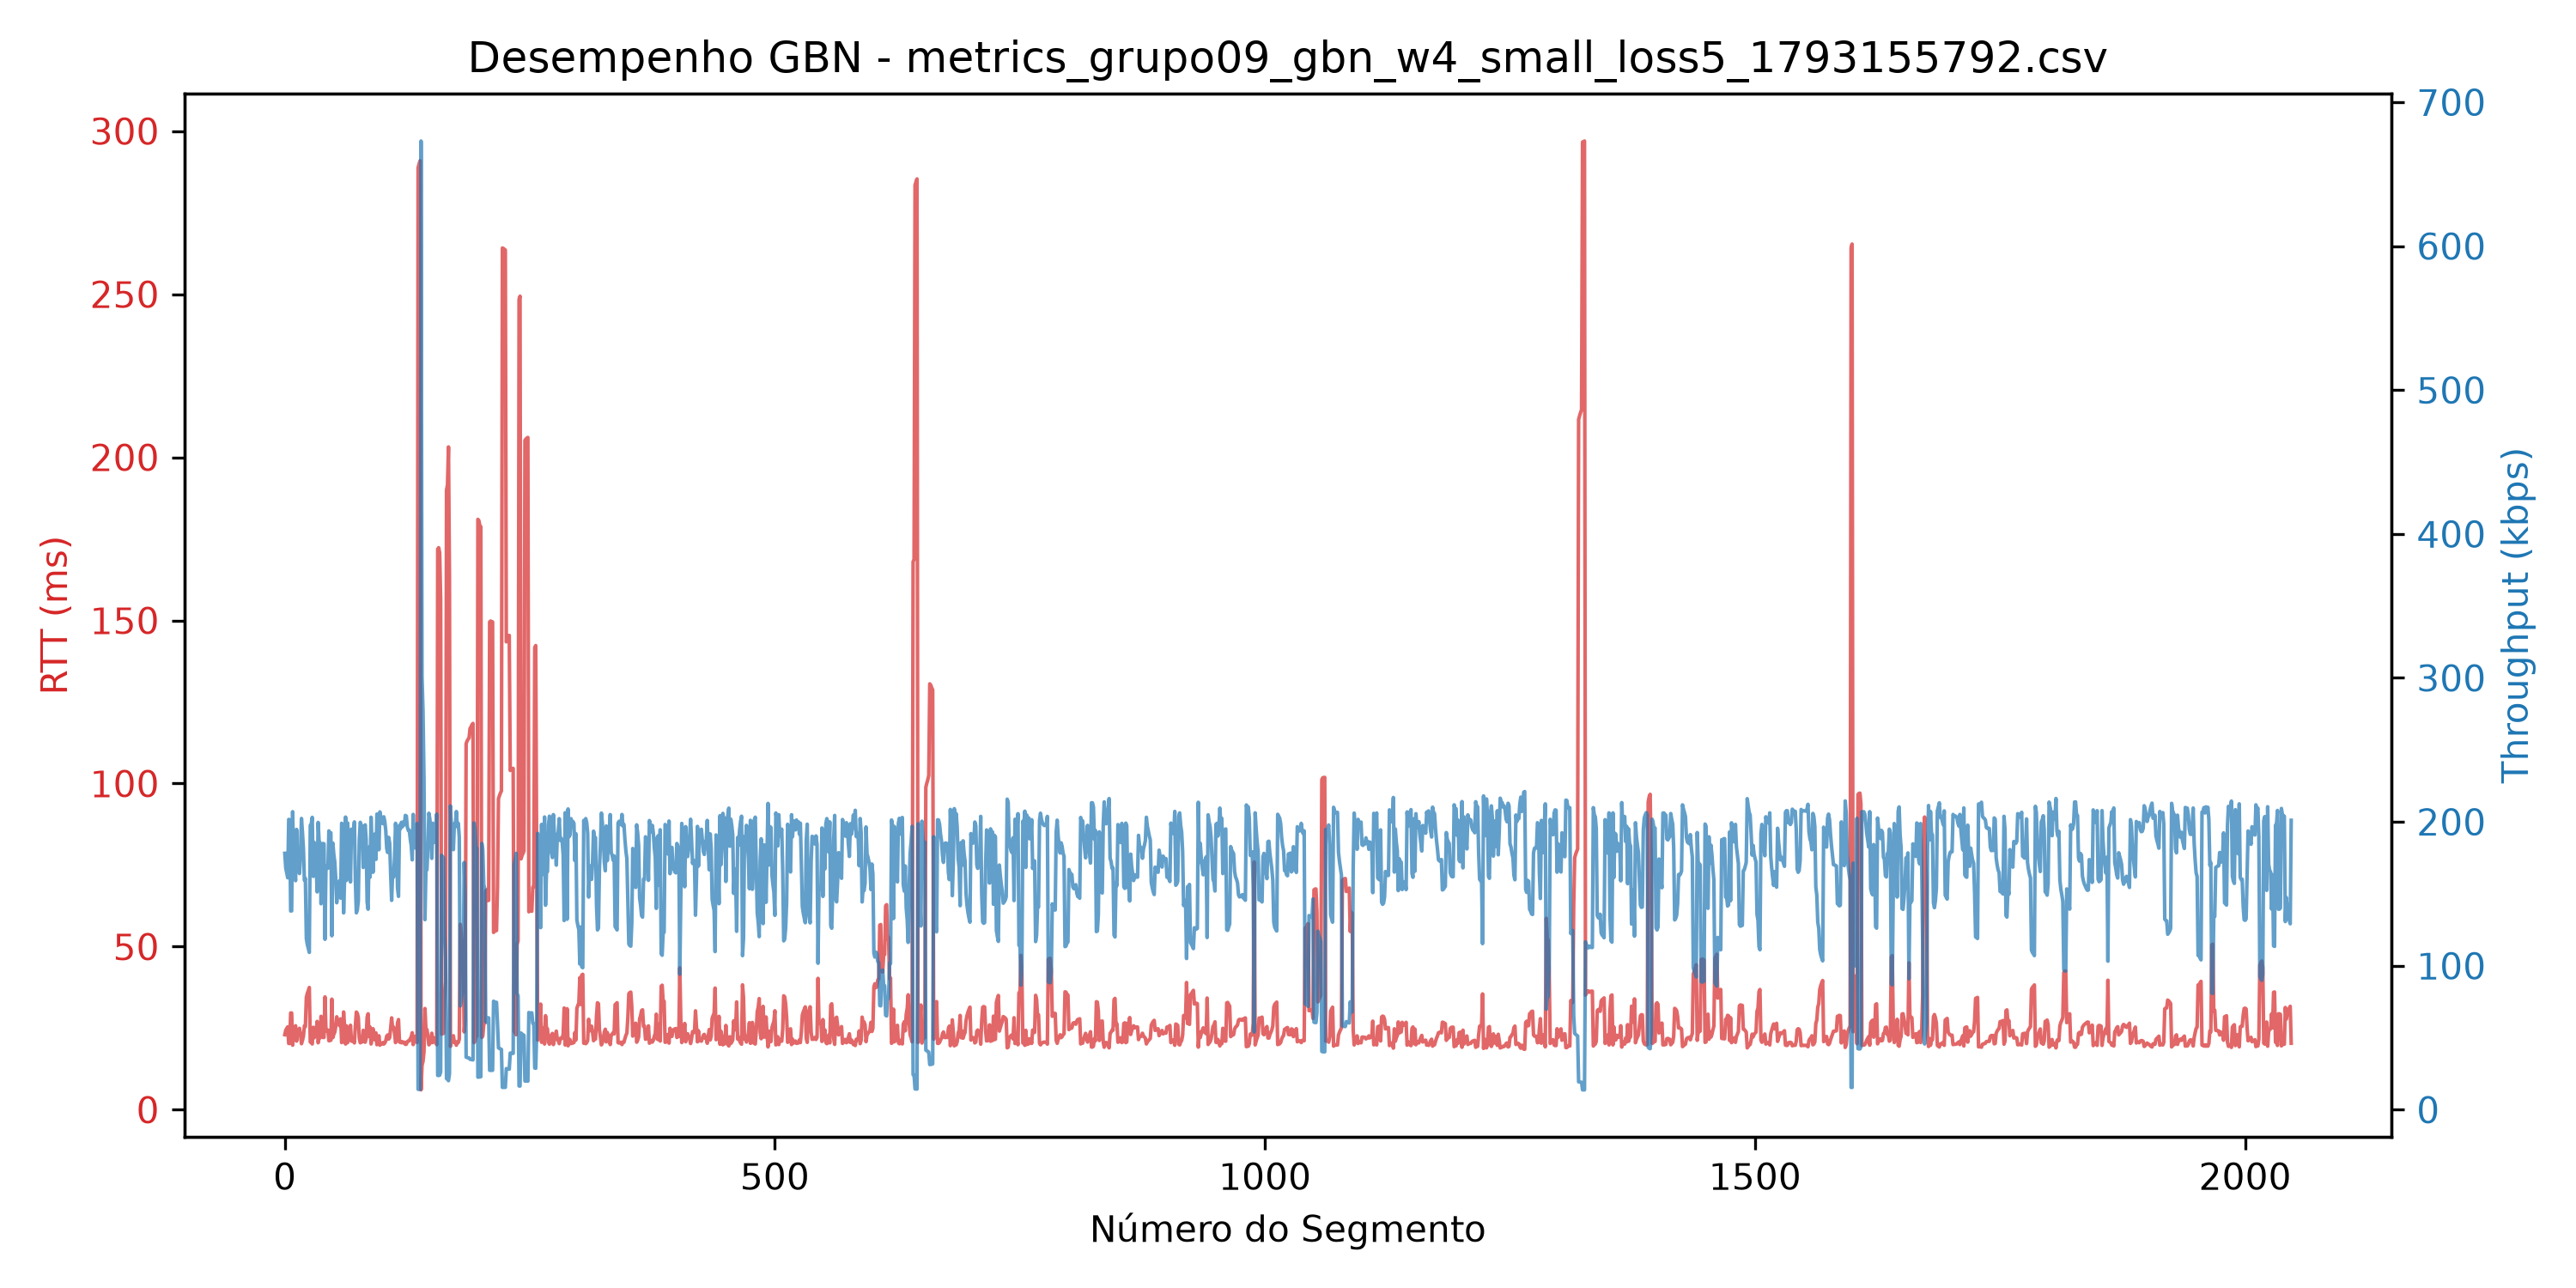

Values plotted in this chart, from the file beside it:
segment, timestamp, size_bytes, rtt_ms, rtt_estimated_ms, timeout_ms, throughput_kbps, retransmissions, timeout_occurred, window_size, protocol, simulated_loss
0, 2026-10-27T23:49:52.559500, 512, 22.99, 0, 300.0, 178.1, 0, 0, 4, gbn, 0
1, 2026-10-27T23:49:52.560281, 512, 24.4, 0, 300.0, 167.8, 0, 0, 4, gbn, 0
2, 2026-10-27T23:49:52.560799, 512, 24.9, 0, 300.0, 164.5, 0, 0, 4, gbn, 0
3, 2026-10-27T23:49:52.561304, 512, 25.42, 0, 300.0, 161.1, 0, 0, 4, gbn, 0
4, 2026-10-27T23:49:52.580516, 512, 20.31, 0, 300.0, 201.7, 0, 0, 4, gbn, 0
5, 2026-10-27T23:49:52.581020, 512, 20.33, 0, 300.0, 201.5, 0, 0, 4, gbn, 0
6, 2026-10-27T23:49:52.590971, 512, 29.66, 0, 300.0, 138.1, 0, 0, 4, gbn, 0
7, 2026-10-27T23:49:52.591334, 512, 29.65, 0, 300.0, 138.1, 0, 0, 4, gbn, 0
8, 2026-10-27T23:49:52.601342, 512, 19.78, 0, 300.0, 207.1, 0, 0, 4, gbn, 0
9, 2026-10-27T23:49:52.930544, 512, 23.48, 0, 300.0, 174.5, 1, 1, 4, gbn, 1
10, 2026-10-27T23:49:52.931689, 512, 24.68, 0, 300.0, 166.0, 1, 1, 4, gbn, 0
11, 2026-10-27T23:49:52.932682, 512, 25.74, 0, 300.0, 159.1, 1, 1, 4, gbn, 0
12, 2026-10-27T23:49:53.239266, 512, 21.03, 0, 300.0, 194.7, 2, 1, 4, gbn, 1
13, 2026-10-27T23:49:53.241108, 512, 23.72, 0, 300.0, 172.7, 1, 1, 4, gbn, 0
14, 2026-10-27T23:49:53.241708, 512, 24.36, 0, 300.0, 168.1, 1, 1, 4, gbn, 0
15, 2026-10-27T23:49:53.242265, 512, 24.96, 0, 300.0, 164.1, 1, 1, 4, gbn, 0
16, 2026-10-27T23:49:53.263810, 512, 23.11, 0, 300.0, 177.3, 0, 0, 4, gbn, 0
17, 2026-10-27T23:49:53.887364, 512, 20.24, 0, 300.0, 202.3, 2, 1, 4, gbn, 2
18, 2026-10-27T23:49:53.888240, 512, 21.24, 0, 300.0, 192.9, 2, 1, 4, gbn, 0
19, 2026-10-27T23:49:53.889517, 512, 22.57, 0, 300.0, 181.5, 2, 1, 4, gbn, 0
20, 2026-10-27T23:49:53.892691, 512, 25.7, 0, 300.0, 159.4, 2, 1, 4, gbn, 0
21, 2026-10-27T23:49:53.913547, 512, 25.49, 0, 300.0, 160.7, 0, 0, 4, gbn, 0
22, 2026-10-27T23:49:54.234772, 512, 34.45, 0, 300.0, 118.9, 1, 1, 4, gbn, 1
23, 2026-10-27T23:49:54.235860, 512, 35.69, 0, 300.0, 114.8, 1, 1, 4, gbn, 0
24, 2026-10-27T23:49:54.236594, 512, 36.52, 0, 300.0, 112.2, 1, 1, 4, gbn, 0
25, 2026-10-27T23:49:54.237485, 512, 37.47, 0, 300.0, 109.3, 1, 1, 4, gbn, 0
26, 2026-10-27T23:49:54.256492, 512, 20.74, 0, 300.0, 197.5, 0, 0, 4, gbn, 0
27, 2026-10-27T23:49:54.257131, 512, 20.62, 0, 300.0, 198.6, 0, 0, 4, gbn, 0
28, 2026-10-27T23:49:54.257591, 512, 20.16, 0, 300.0, 203.1, 0, 0, 4, gbn, 0
29, 2026-10-27T23:49:54.263280, 512, 25.27, 0, 300.0, 162.1, 0, 0, 4, gbn, 0
30, 2026-10-27T23:49:54.584445, 512, 22.06, 0, 300.0, 185.7, 1, 1, 4, gbn, 1
31, 2026-10-27T23:49:54.585368, 512, 23.14, 0, 300.0, 177, 1, 1, 4, gbn, 0
32, 2026-10-27T23:49:54.586310, 512, 24.01, 0, 300.0, 170.6, 1, 1, 4, gbn, 0
33, 2026-10-27T23:49:54.589400, 512, 27.07, 0, 300.0, 151.3, 1, 1, 4, gbn, 0
34, 2026-10-27T23:49:54.605930, 512, 20.52, 0, 300.0, 199.6, 0, 0, 4, gbn, 0
35, 2026-10-27T23:49:54.608217, 512, 21.98, 0, 300.0, 186.3, 0, 0, 4, gbn, 0
36, 2026-10-27T23:49:54.609066, 512, 22.08, 0, 300.0, 185.5, 0, 0, 4, gbn, 0
37, 2026-10-27T23:49:54.618918, 512, 28.63, 0, 300.0, 143.1, 0, 0, 4, gbn, 0
38, 2026-10-27T23:49:54.630278, 512, 23.43, 0, 300.0, 174.8, 0, 0, 4, gbn, 0
39, 2026-10-27T23:49:54.631142, 512, 22.14, 0, 300.0, 185, 0, 0, 4, gbn, 0
40, 2026-10-27T23:49:54.631864, 512, 22.17, 0, 300.0, 184.7, 0, 0, 4, gbn, 0
41, 2026-10-27T23:49:54.654417, 512, 34.6, 0, 300.0, 118.4, 0, 0, 4, gbn, 0
42, 2026-10-27T23:49:54.655274, 512, 24.19, 0, 300.0, 169.3, 0, 0, 4, gbn, 0
43, 2026-10-27T23:49:54.656152, 512, 24.27, 0, 300.0, 168.8, 0, 0, 4, gbn, 0
44, 2026-10-27T23:49:54.656913, 512, 24.42, 0, 300.0, 167.8, 0, 0, 4, gbn, 0
45, 2026-10-27T23:49:54.676533, 512, 21.14, 0, 300.0, 193.7, 0, 0, 4, gbn, 0
46, 2026-10-27T23:49:54.677379, 512, 21.36, 0, 300.0, 191.8, 0, 0, 4, gbn, 0
47, 2026-10-27T23:49:54.678121, 512, 21.29, 0, 300.0, 192.4, 0, 0, 4, gbn, 0
48, 2026-10-27T23:49:54.691686, 512, 33.9, 0, 300.0, 120.8, 0, 0, 4, gbn, 0
49, 2026-10-27T23:49:54.699589, 512, 22.11, 0, 300.0, 185.3, 0, 0, 4, gbn, 0
50, 2026-10-27T23:49:55.013221, 512, 23.11, 0, 300.0, 177.2, 1, 1, 4, gbn, 1
51, 2026-10-27T23:49:55.013896, 512, 23.81, 0, 300.0, 172.0, 1, 1, 4, gbn, 0
52, 2026-10-27T23:49:55.015609, 512, 25.56, 0, 300.0, 160.2, 1, 1, 4, gbn, 0
53, 2026-10-27T23:49:55.018676, 512, 28.49, 0, 300.0, 143.8, 1, 1, 4, gbn, 0
54, 2026-10-27T23:49:55.040849, 512, 26.95, 0, 300.0, 152.0, 0, 0, 4, gbn, 0
55, 2026-10-27T23:49:55.041302, 512, 26.97, 0, 300.0, 151.8, 0, 0, 4, gbn, 0
56, 2026-10-27T23:49:55.041672, 512, 25.71, 0, 300.0, 159.3, 0, 0, 4, gbn, 0
57, 2026-10-27T23:49:55.047115, 512, 27.86, 0, 300.0, 147, 0, 0, 4, gbn, 0
58, 2026-10-27T23:49:55.061984, 512, 20.58, 0, 300.0, 199.0, 0, 0, 4, gbn, 0
59, 2026-10-27T23:49:55.062572, 512, 20.87, 0, 300.0, 196.2, 0, 0, 4, gbn, 0
... 1,988 more rows
